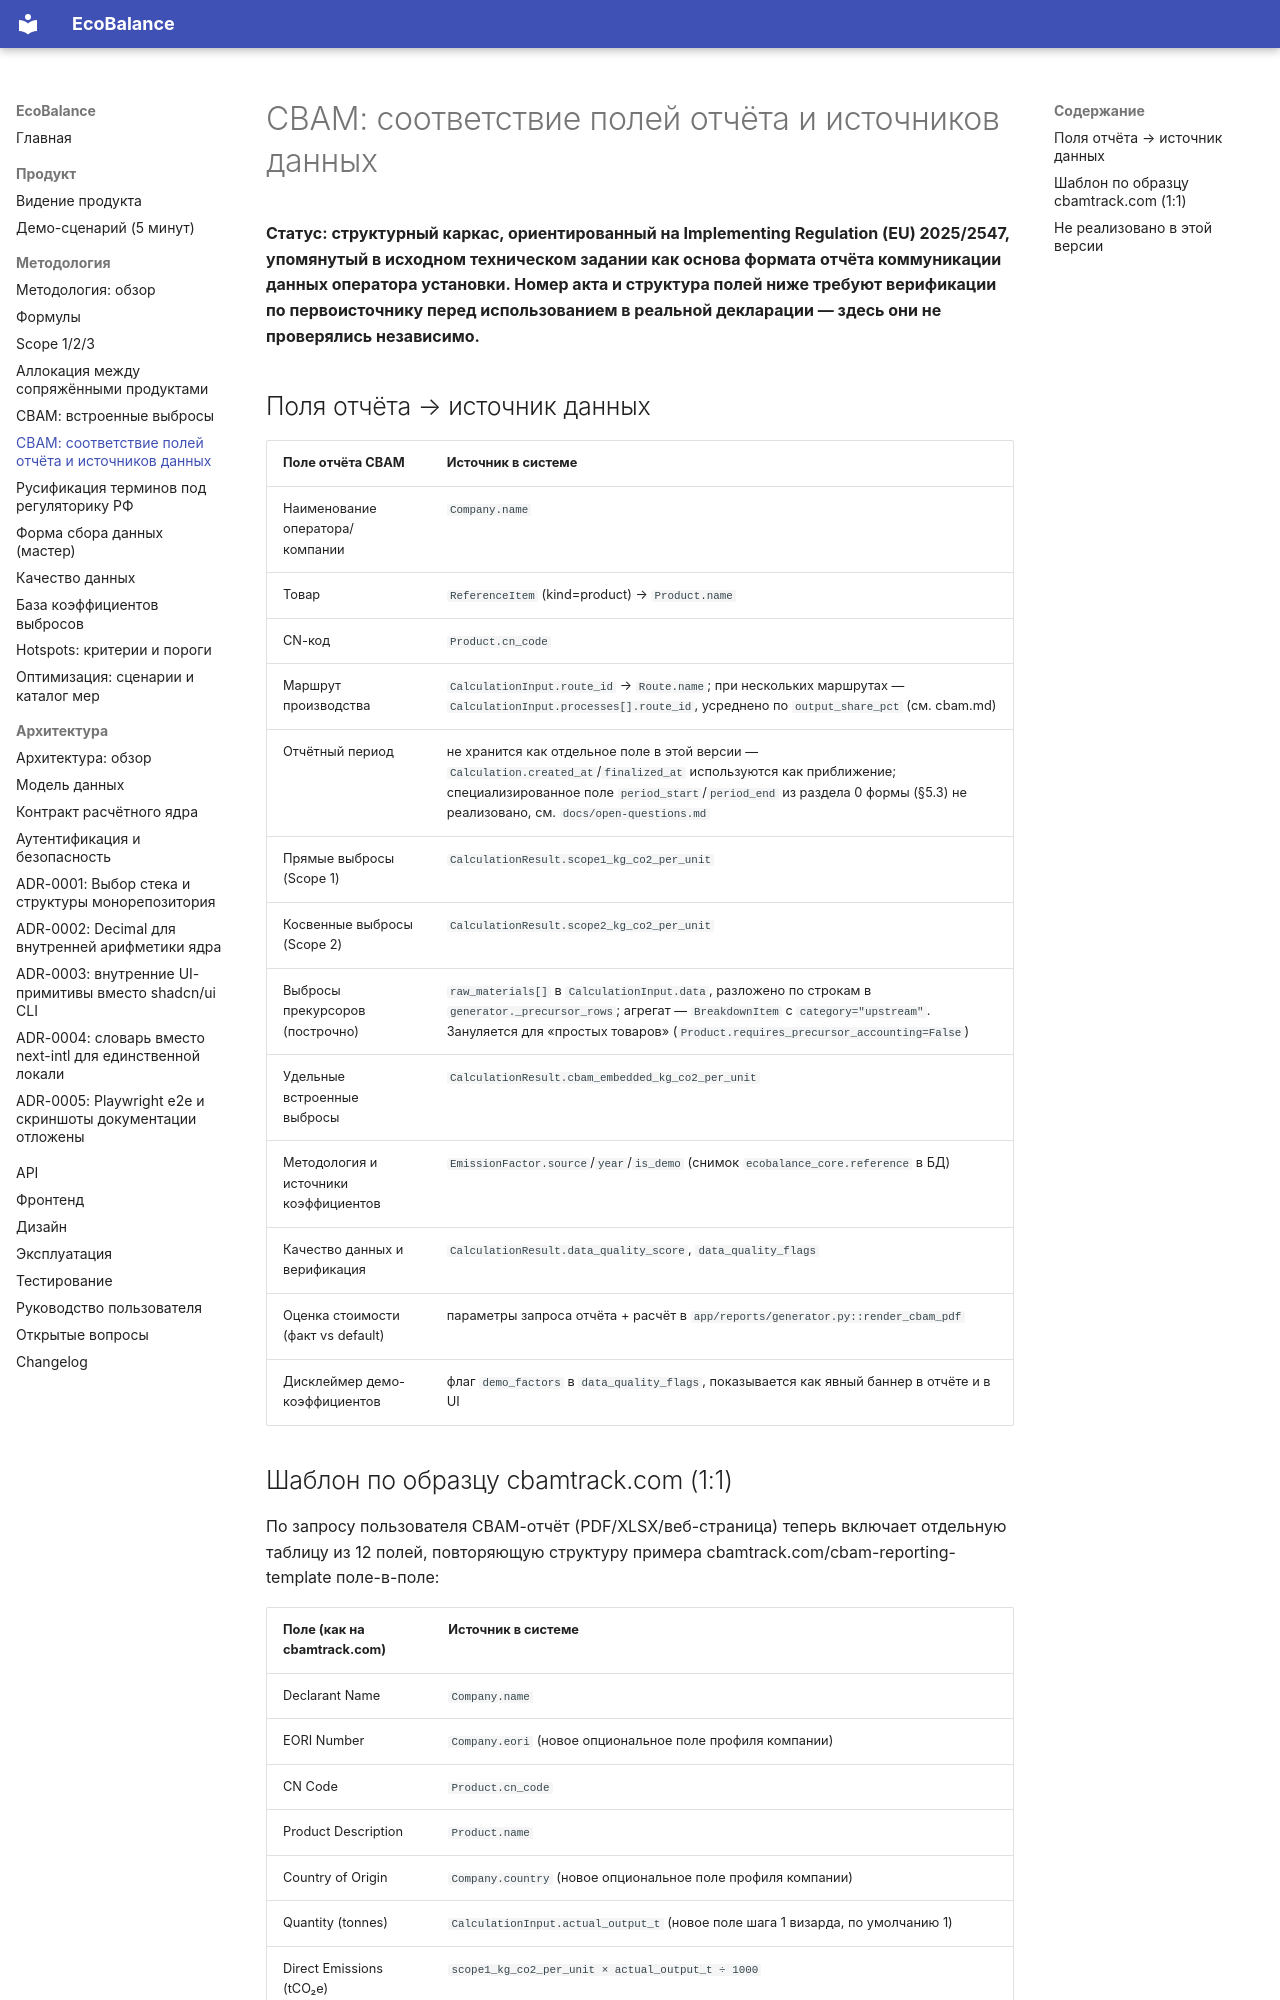

repository: dontdoitno/EcoBalance · page: methodology/cbam-mapping/index.html · generator: mkdocs

# CBAM: соответствие полей отчёта и источников данных

**Статус: структурный каркас, ориентированный на Implementing Regulation
(EU) 2025/2547, упомянутый в исходном техническом задании как основа
формата отчёта коммуникации данных оператора установки. Номер акта и
структура полей ниже требуют верификации по первоисточнику перед
использованием в реальной декларации — здесь они не проверялись
независимо.**

## Поля отчёта → источник данных

| Поле отчёта CBAM | Источник в системе |
|---|---|
| Наименование оператора/компании | `Company.name` |
| Товар | `ReferenceItem` (kind=product) → `Product.name` |
| CN-код | `Product.cn_code` |
| Маршрут производства | `CalculationInput.route_id` → `Route.name`; при нескольких маршрутах — `CalculationInput.processes[].route_id`, усреднено по `output_share_pct` (см. cbam.md) |
| Отчётный период | не хранится как отдельное поле в этой версии — `Calculation.created_at`/`finalized_at` используются как приближение; специализированное поле `period_start`/`period_end` из раздела 0 формы (§5.3) не реализовано, см. `docs/open-questions.md` |
| Прямые выбросы (Scope 1) | `CalculationResult.scope1_kg_co2_per_unit` |
| Косвенные выбросы (Scope 2) | `CalculationResult.scope2_kg_co2_per_unit` |
| Выбросы прекурсоров (построчно) | `raw_materials[]` в `CalculationInput.data`, разложено по строкам в `generator._precursor_rows`; агрегат — `BreakdownItem` с `category="upstream"`. Зануляется для «простых товаров» (`Product.requires_precursor_accounting=False`) |
| Удельные встроенные выбросы | `CalculationResult.cbam_embedded_kg_co2_per_unit` |
| Методология и источники коэффициентов | `EmissionFactor.source`/`year`/`is_demo` (снимок `ecobalance_core.reference` в БД) |
| Качество данных и верификация | `CalculationResult.data_quality_score`, `data_quality_flags` |
| Оценка стоимости (факт vs default) | параметры запроса отчёта + расчёт в `app/reports/generator.py::render_cbam_pdf` |
| Дисклеймер демо-коэффициентов | флаг `demo_factors` в `data_quality_flags`, показывается как явный баннер в отчёте и в UI |
